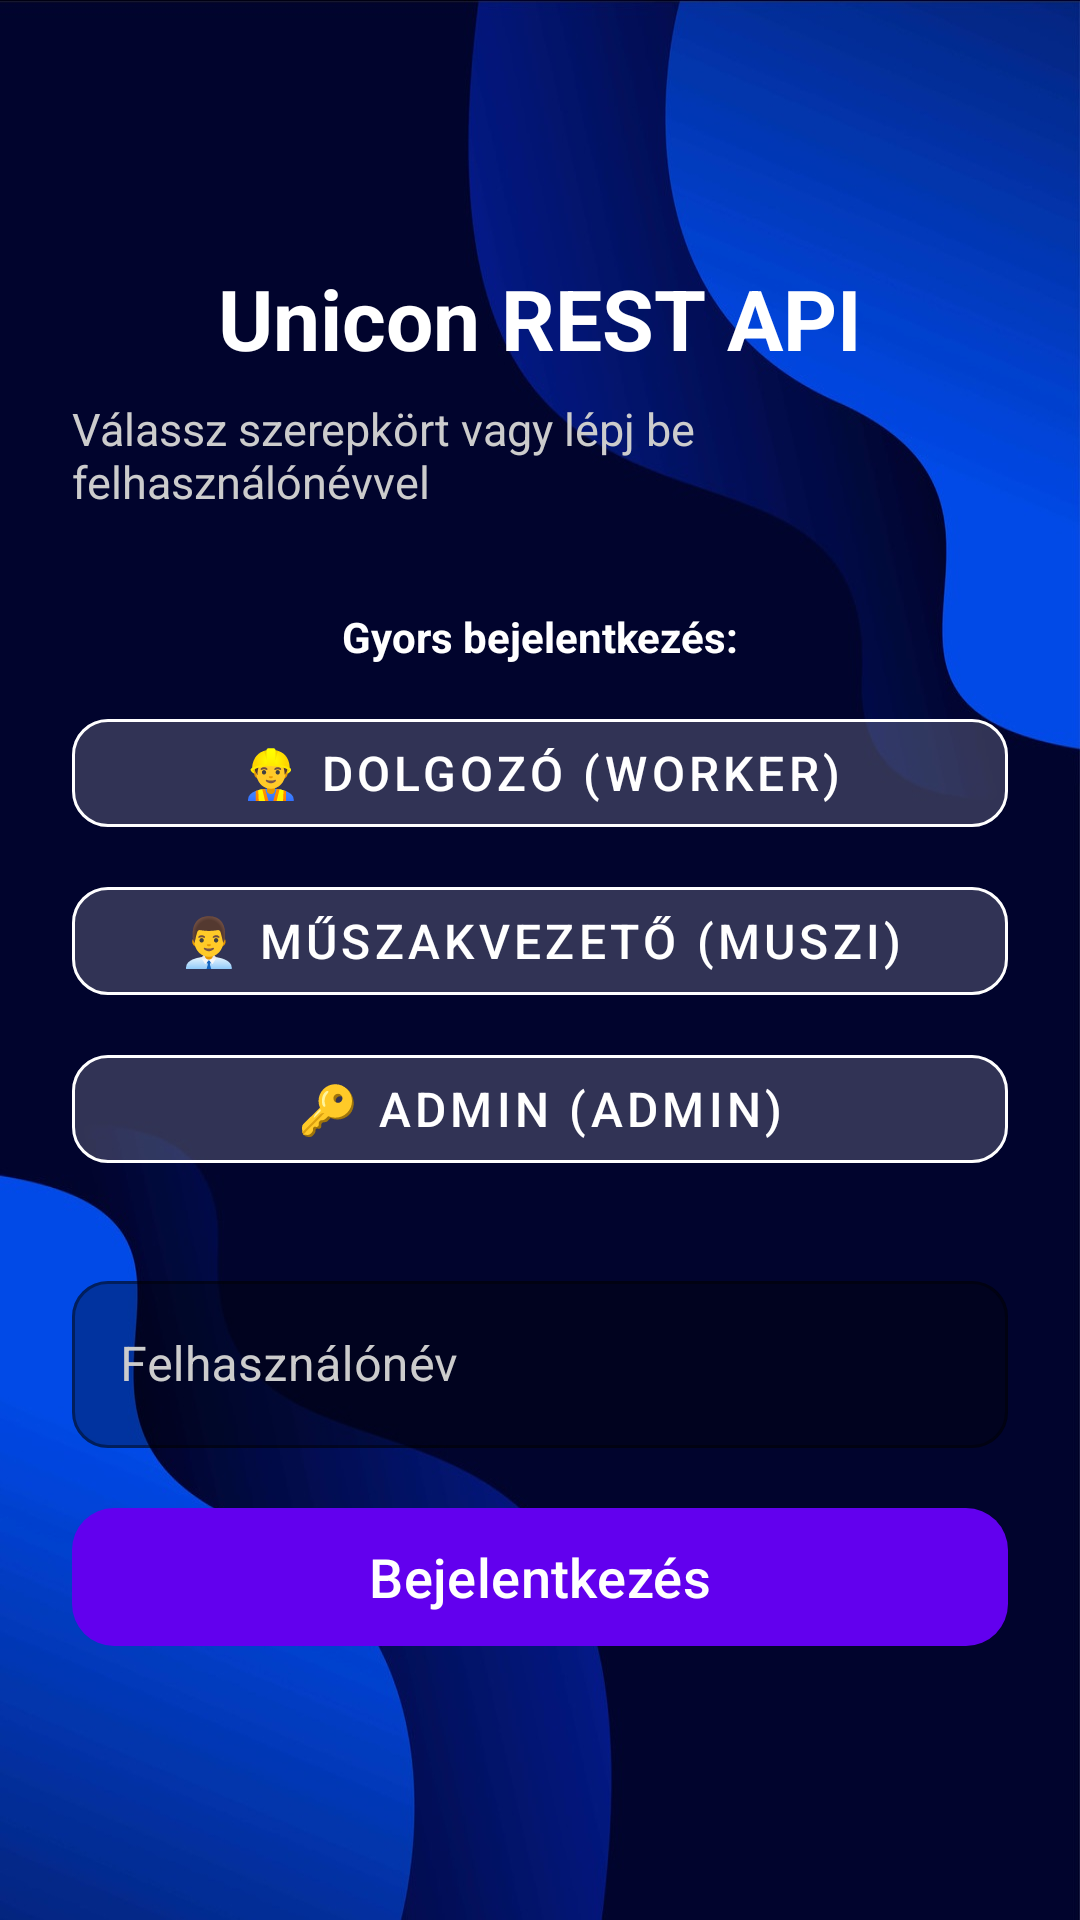

Here is an Android app screen rendered from its layout file. Give the layout XML and the strings, colors and styles it references.
<!-- AndroidManifest.xml: application theme Theme.Szakdoga -->
<!-- res/layout/activity_login.xml -->
<?xml version="1.0" encoding="utf-8"?>
<FrameLayout xmlns:android="http://schemas.android.com/apk/res/android"
    xmlns:app="http://schemas.android.com/apk/res-auto"
    xmlns:tools="http://schemas.android.com/tools"
    android:id="@+id/main"
    android:layout_width="match_parent"
    android:layout_height="match_parent"
    android:background="@drawable/background"
    tools:context=".LoginActivity">

    <ScrollView
        android:layout_width="match_parent"
        android:layout_height="match_parent"
        android:fillViewport="true">

        <LinearLayout
            android:layout_width="match_parent"
            android:layout_height="wrap_content"
            android:orientation="vertical"
            android:gravity="center"
            android:padding="24dp">

            <TextView
                android:layout_width="wrap_content"
                android:layout_height="wrap_content"
                android:text="Unicon REST API"
                android:textColor="@color/white"
                android:textSize="28sp"
                android:textStyle="bold"
                android:layout_marginBottom="8dp" />

            <TextView
                android:layout_width="wrap_content"
                android:layout_height="wrap_content"
                android:text="Válassz szerepkört vagy lépj be felhasználónévvel"
                android:textColor="#CCCCCC"
                android:textSize="15sp"
                android:layout_marginBottom="32dp" />

            
            <TextView
                android:layout_width="wrap_content"
                android:layout_height="wrap_content"
                android:text="Gyors bejelentkezés:"
                android:textColor="@color/white"
                android:textSize="14sp"
                android:textStyle="bold"
                android:layout_marginBottom="12dp" />

            <LinearLayout
                android:layout_width="match_parent"
                android:layout_height="wrap_content"
                android:orientation="vertical"
                android:layout_marginBottom="28dp">

                <com.google.android.material.button.MaterialButton
                    android:id="@+id/btnQuickWorker"
                    style="@style/Widget.MaterialComponents.Button.OutlinedButton"
                    android:layout_width="match_parent"
                    android:layout_height="wrap_content"
                    android:layout_marginBottom="8dp"
                    android:text="👷‍♂️ Dolgozó (worker)"
                    android:textColor="@color/white"
                    android:textSize="16sp"
                    app:strokeColor="@color/white"
                    app:strokeWidth="1dp"
                    app:cornerRadius="12dp"
                    app:backgroundTint="#30FFFFFF" />

                <com.google.android.material.button.MaterialButton
                    android:id="@+id/btnQuickMuszi"
                    style="@style/Widget.MaterialComponents.Button.OutlinedButton"
                    android:layout_width="match_parent"
                    android:layout_height="wrap_content"
                    android:layout_marginBottom="8dp"
                    android:text="👨‍💼 Műszakvezető (muszi)"
                    android:textColor="@color/white"
                    android:textSize="16sp"
                    app:strokeColor="@color/white"
                    app:strokeWidth="1dp"
                    app:cornerRadius="12dp"
                    app:backgroundTint="#30FFFFFF" />

                <com.google.android.material.button.MaterialButton
                    android:id="@+id/btnQuickAdmin"
                    style="@style/Widget.MaterialComponents.Button.OutlinedButton"
                    android:layout_width="match_parent"
                    android:layout_height="wrap_content"
                    android:text="🔑 Admin (admin)"
                    android:textColor="@color/white"
                    android:textSize="16sp"
                    app:strokeColor="@color/white"
                    app:strokeWidth="1dp"
                    app:cornerRadius="12dp"
                    app:backgroundTint="#30FFFFFF" />
            </LinearLayout>

            
            <com.google.android.material.textfield.TextInputLayout
                android:id="@+id/usernameInputLayout"
                style="@style/Widget.MaterialComponents.TextInputLayout.OutlinedBox"
                android:layout_width="match_parent"
                android:layout_height="wrap_content"
                android:layout_marginBottom="16dp"
                android:hint="Felhasználónév"
                android:textColorHint="#CCCCCC"
                app:boxBackgroundColor="#50000000"
                app:boxCornerRadiusBottomEnd="12dp"
                app:boxCornerRadiusBottomStart="12dp"
                app:boxCornerRadiusTopEnd="12dp"
                app:boxCornerRadiusTopStart="12dp"
                app:boxStrokeColor="@color/white"
                app:hintTextColor="@color/white">

                <com.google.android.material.textfield.TextInputEditText
                    android:id="@+id/usernameEditText"
                    android:layout_width="match_parent"
                    android:layout_height="wrap_content"
                    android:inputType="text"
                    android:textColor="#FFFFFF"
                    android:textSize="16sp" />
            </com.google.android.material.textfield.TextInputLayout>

            <com.google.android.material.button.MaterialButton
                android:id="@+id/btnLogin"
                android:layout_width="match_parent"
                android:layout_height="54dp"
                android:text="Bejelentkezés"
                android:textColor="@color/white"
                android:textSize="18sp"
                app:backgroundTint="@color/primary"
                app:cornerRadius="14dp" />

            <ProgressBar
                android:id="@+id/loginProgressBar"
                android:layout_width="48dp"
                android:layout_height="48dp"
                android:layout_marginTop="16dp"
                android:visibility="gone" />
        </LinearLayout>
    </ScrollView>
</FrameLayout>
<!-- resources referenced by this layout -->
<resources>
  <color name="primary">#6200EE</color>
  <color name="white">#FFFFFFFF</color>
  <!-- drawable background: jpg bitmap (drawable, 67284 bytes) -->
  <style name="Theme.Szakdoga" parent="Base.Theme.Szakdoga" />
  <style name="Base.Theme.Szakdoga" parent="Theme.Material3.DayNight.NoActionBar">
          <item name="android:navigationBarColor">@android:color/white</item>
          <item name="android:windowLightNavigationBar">true</item>
  
  
      </style>
</resources>
